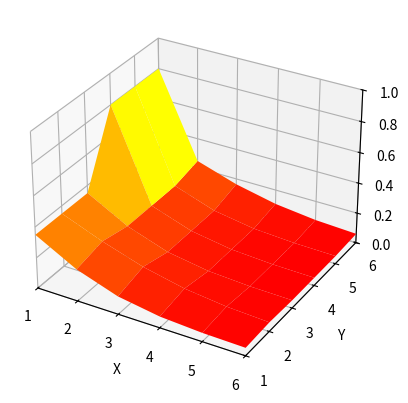

Recreate this plot in Python.
#!/usr/bin/env python
"""
[redacted]
on 9/6/17

Python code for the SDE model
"""
from mpl_toolkits.mplot3d import Axes3D
import matplotlib.pyplot as plt
import numpy as np

# Constants
r = 0.05
epsilon = 1
g = 0.7

# Size of Ring network
N = 6

#   Creation of Ring network
A = np.zeros([N, N])
B = np.ones([N - 1])

A = np.diag(B, k=1) + np.diag(B, k=-1)

A[0, N - 1] = 1
A[N - 1, 0] = 1

# Initial value Constants
u_zero = np.zeros([N, 1])
u_zero[0: N // 2] = 0.35
u_zero[N // 2:] = 0.8

uk = u_zero
steps = 5

u_sol = np.zeros([N, steps+1])
u_sol[:, 0] = u_zero.transpose()

for k in range(0, steps):
	ukp1 = uk + r * (g - uk) + epsilon * (uk * (1 - uk)) * (0.5 * A * uk - g)
	
	ukp1.resize(N)

	a1 = np.where(uk < 0)

	a2 = np.where(uk > 0)

	uk[a1] = 0.005
	uk[a2] = 0.995
	
	uk = uk.transpose()
	u_sol[:, k + 1] = ukp1
	
	uk = ukp1

fig = plt.figure()
ax = fig.add_subplot(1, 1, 1, projection='3d')

X = np.arange(1, N + 1)
Y = np.arange(1, N + 1)
X, Y = np.meshgrid(X, Y)

ax.plot_surface(X, Y, u_sol, rstride=1, cstride=1, cmap=plt.cm.autumn)

ax.set_xlabel('X')
ax.set_xlim3d(1, N)
ax.set_ylabel('Y')
ax.set_ylim3d(1, N)
ax.set_zlabel('Z')
ax.set_zlim3d(0, 1)

plt.savefig("cobbs_run_extreme.png")
